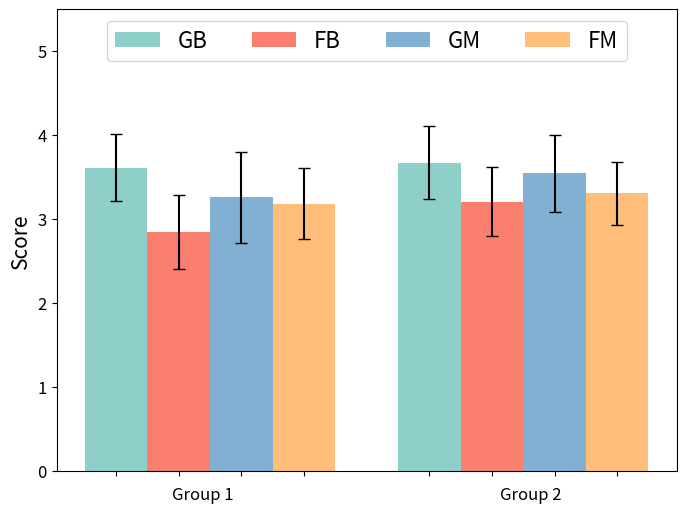

Write the Python code that produced this figure.
import matplotlib.pyplot as plt
import numpy as np

# Original data
y_score = [3.6125, 2.85, 3.2625,  3.1875, 3.675, 3.2125, 3.55,  3.3125]
y = [0, 1, 2, 3, 4, 5]
errs_lower = [0.798338118/2, 0.881759604/2, 1.081015148/2, 0.838059515/2, 0.862771696/2, 0.832071962/2, 0.920597632/2,  0.751560876/2]
errs_upper = [0.798338118/2, 0.881759604/2, 1.081015148/2, 0.838059515/2, 0.862771696/2, 0.832071962/2, 0.920597632/2,  0.751560876/2]

# x_label = ["GM", "GB", "FM", "FB", "GM", "GB", "FM", "FB"]
x_label = ["", "", "", "", "", "", "", ""]
title_str = 'Averaged Rating of Four Photography Models'
colors = ['#8ECFC9', '#FA7F6F', '#82B0D2', '#FFBE7A', '#8ECFC9', '#FA7F6F', '#82B0D2', '#FFBE7A'] 
width_x = 0.25

# Grouping data
group1_indices = [0, 1, 2, 3]
group2_indices = [4, 5, 6, 7]
x_group1 = np.arange(len(group1_indices))/4
x_group2 = (np.arange(len(group2_indices)) + 5)/4  # Increase the distance between groups

fig = plt.figure(figsize=(8, 6),dpi=250)
ax = fig.add_subplot(1,1,1)

errs_1 = [[errs_lower[0], errs_lower[1], errs_lower[2], errs_lower[3]], [errs_upper[0], errs_upper[1], errs_upper[2], errs_upper[3]]]
errs_2 = [[errs_lower[4], errs_lower[5], errs_lower[6], errs_lower[7]], [errs_upper[4], errs_upper[5], errs_upper[6], errs_upper[7]]]

# Plotting bars for each group
# bars_group1 = ax.bar(x_group1, [y_score[i] for i in group1_indices], capsize=4, color=[colors[i] for i in group1_indices], width=width_x, label='Group 1')
# bars_group2 = ax.bar(x_group2, [y_score[i] for i in group2_indices], capsize=4, color=[colors[i] for i in group2_indices], width=width_x)

bars_group1 = ax.bar(x_group1, [y_score[i] for i in group1_indices], yerr=errs_1, capsize=4, color=[colors[i] for i in group1_indices], width=width_x, label='Group 1')
bars_group2 = ax.bar(x_group2, [y_score[i] for i in group2_indices], yerr=errs_2, capsize=4, color=[colors[i] for i in group2_indices], width=width_x)

# Set x-axis ticks and labels
ax.set_xticks(np.concatenate([x_group1, x_group2]))
ax.set_xticklabels([x_label[i] for i in group1_indices + group2_indices], fontdict={'fontsize': 12, 'color': 'black'})

ax.set_ylabel('Score', fontdict={'fontsize': 15, 'color': 'black'})
plt.ylim(0, 5.5)
ax.set_yticks(y)
ax.set_yticklabels([str(val) for val in y], fontdict={'fontsize': 12, 'color': 'black'})

# Set legend
legend_labels = ['GB', 'FB', 'GM', 'FM']

ax.legend(handles=[bars_group1[0], bars_group1[1], bars_group1[2], bars_group1[3],
                   bars_group2[0], bars_group2[1], bars_group2[2], bars_group2[3]],
          labels=legend_labels, loc='upper center', bbox_to_anchor=(0.5, 1), ncol=len(legend_labels), fontsize=16)

ax.text(0.235, -0.05, 'Group 1', horizontalalignment='center', verticalalignment='center', transform=ax.transAxes, color='black', fontsize=12)
ax.text(0.765, -0.05, 'Group 2', horizontalalignment='center', verticalalignment='center', transform=ax.transAxes, color='black', fontsize=12)
# Set title
# plt.title(title_str, fontsize=14, fontweight='bold')

plt.savefig('E:\Project\Gits\FigureToolbox\FigureToolbox\BarChart\SUS_1.jpg', bbox_inches='tight')
